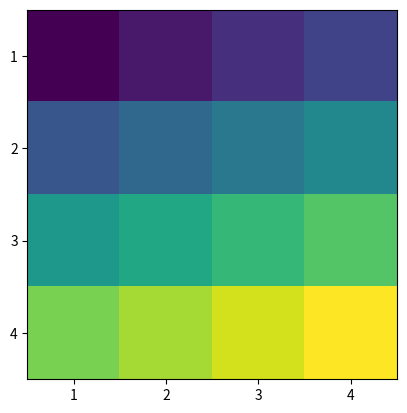

Write Python code to recreate this figure.
import numpy as np
import matplotlib.pyplot as plt

def initializeGame():

	randInt = np.random.randint(0,4, size=4)

	treasure_coordinates = (randInt[0], randInt[1])
	start_coordinates = (randInt[2], randInt[3])

	print(treasure_coordinates, start_coordinates)

	data = np.arange(1,17).reshape((4,4))
	fig, ax = plt.subplots()
	cax = ax.imshow(data, cmap='viridis')

	ax.set_xticks(np.arange(4))
	ax.set_yticks(np.arange(4))
	ax.set_xticklabels(np.arange(1, 5))
	ax.set_yticklabels(np.arange(1, 5))

	plt.show()


def main():
	initializeGame()

if __name__ == "__main__":
	main()